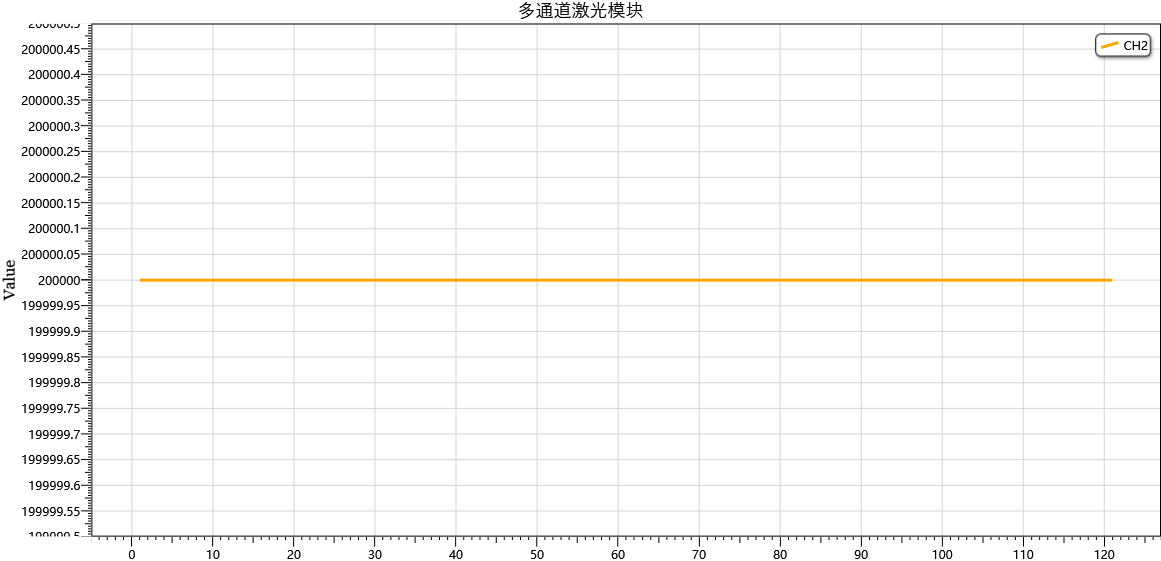

Source data for this figure (header and first rows):
, 200000
, 200000
, 200000
, 200000
, 200000
, 200000
, 200000
, 200000
, 200000
, 200000
, 200000
, 200000
, 200000
, 200000
, 200000
, 200000
, 200000
, 200000
, 200000
, 200000
, 200000
, 200000
, 200000
, 200000
, 200000
, 200000
, 200000
, 200000
, 200000
, 200000
, 200000
, 200000
, 200000
, 200000
, 200000
, 200000
, 200000
, 200000
, 200000
, 200000
, 200000
, 200000
, 200000
, 200000
, 200000
, 200000
, 200000
, 200000
, 200000
, 200000
, 200000
, 200000
, 200000
, 200000
, 200000
, 200000
, 200000
, 200000
, 200000
, 200000
, 200000
... 60 more rows
